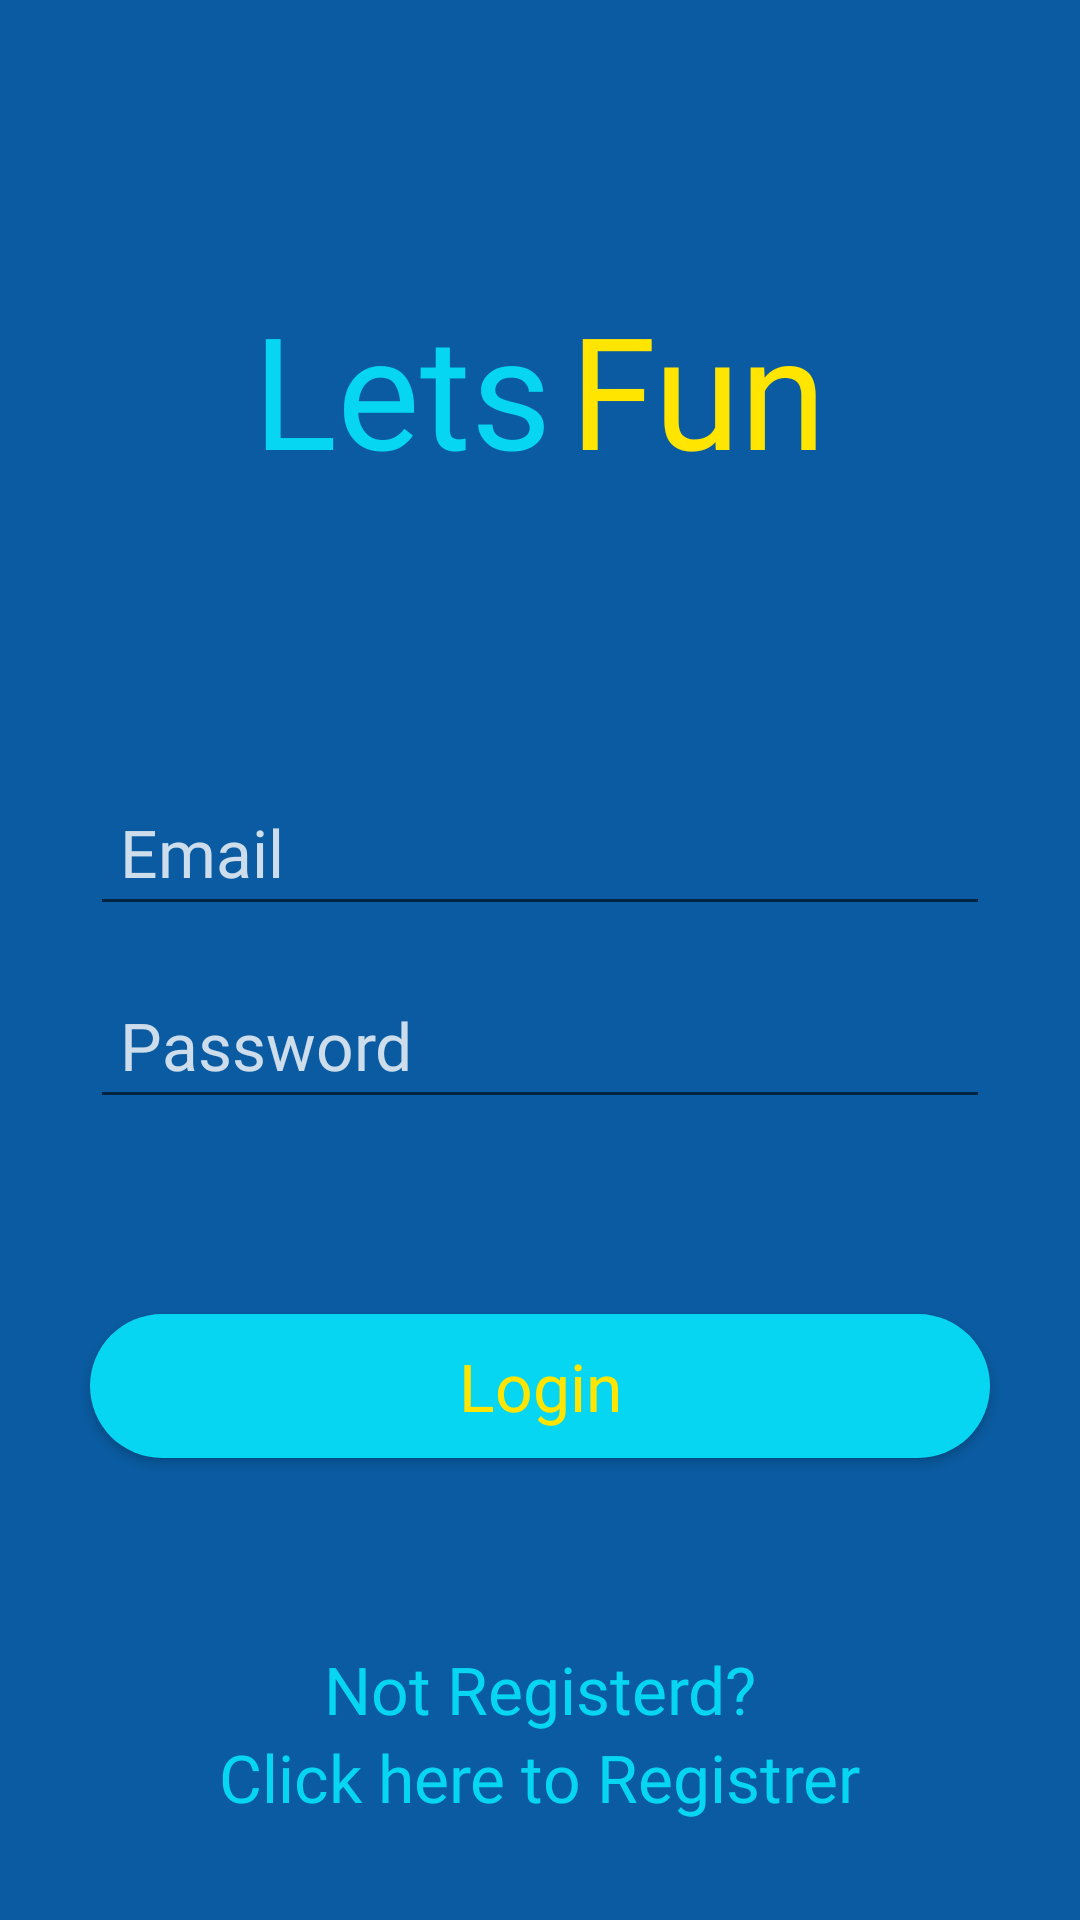

The Android layout XML behind this screen, and the referenced resources:
<!-- AndroidManifest.xml: application theme Theme.DemoLetsFun -->
<!-- res/layout/activity_login.xml -->
<?xml version="1.0" encoding="utf-8"?>
<androidx.constraintlayout.widget.ConstraintLayout xmlns:android="http://schemas.android.com/apk/res/android"
    xmlns:app="http://schemas.android.com/apk/res-auto"
    xmlns:tools="http://schemas.android.com/tools"
    android:layout_width="match_parent"
    android:layout_height="match_parent"
    android:background="@color/app_color"
    tools:context=".LoginActivity">

    <LinearLayout
        android:id="@+id/llt"
        android:layout_width="0dp"
        android:layout_height="wrap_content"
        android:layout_marginTop="92dp"
        android:gravity="center"
        android:orientation="horizontal"
        app:layout_constraintEnd_toEndOf="parent"
        app:layout_constraintHorizontal_bias="0.0"
        app:layout_constraintStart_toStartOf="parent"
        app:layout_constraintTop_toTopOf="parent">


        <TextView
            android:layout_width="wrap_content"
            android:layout_height="wrap_content"
            android:layout_gravity="center"
            android:layout_margin="3dp"
            android:fontFamily="@font/custom_font"
            android:text="Lets"
            android:textColor="#06D6F1"
            android:textSize="52sp" />

        <TextView
            android:layout_width="wrap_content"
            android:layout_height="wrap_content"
            android:layout_gravity="center"
            android:layout_margin="3dp"
            android:fontFamily="@font/custom_font"
            android:text="Fun"
            android:textColor="#FFE500"
            android:textSize="52sp" />

    </LinearLayout>

    <EditText
        android:id="@+id/login_email"
        android:layout_width="0dp"
        android:layout_height="wrap_content"
        android:layout_marginLeft="30dp"
        android:layout_marginTop="92dp"
        android:layout_marginRight="30dp"
        android:hint="Email"
        android:padding="10dp"
        android:fontFamily="@font/custom_font"
        android:textColorHint="@color/white_light"
        android:textColor="@color/white"
        android:textSize="22sp"
        app:layout_constraintEnd_toEndOf="parent"
        app:layout_constraintStart_toStartOf="parent"
        app:layout_constraintTop_toBottomOf="@+id/llt" />

    <EditText
        android:id="@+id/login_password"
        android:layout_width="0dp"
        android:layout_height="wrap_content"
        android:layout_marginLeft="30dp"
        android:layout_marginTop="15dp"
        android:layout_marginRight="30dp"
        android:hint="Password"
        android:padding="10dp"
        android:fontFamily="@font/custom_font"
        android:textColorHint="@color/white_light"
        android:textColor="@color/white"
        android:textSize="22sp"
        app:layout_constraintEnd_toEndOf="parent"
        app:layout_constraintHorizontal_bias="0.0"
        app:layout_constraintStart_toStartOf="parent"
        app:layout_constraintTop_toBottomOf="@+id/login_email" />


    <Button
        android:id="@+id/button_login"
        android:layout_width="0dp"
        android:layout_height="wrap_content"
        android:layout_marginLeft="30dp"
        android:layout_marginRight="30dp"
        android:layout_marginTop="65dp"
        android:background="@drawable/cutom_button"
        android:fontFamily="@font/custom_font"
        android:text="Login"
        android:textAlignment="center"
        android:textAllCaps="false"
        android:textColor="#FFE500"
        android:textSize="22sp"
        app:layout_constraintEnd_toEndOf="parent"
        app:layout_constraintStart_toStartOf="parent"
        app:layout_constraintTop_toBottomOf="@+id/login_password" />

    <TextView
        android:id="@+id/login_to_register"
        android:layout_width="wrap_content"
        android:layout_height="wrap_content"
        android:layout_gravity="center"
        android:layout_margin="3dp"
        android:fontFamily="@font/custom_font"
        android:text="Not Registerd?"
        android:textColor="#06D6F1"
        android:textSize="22sp"
        app:layout_constraintBottom_toBottomOf="parent"
        app:layout_constraintEnd_toEndOf="parent"
        app:layout_constraintStart_toStartOf="parent"
        app:layout_constraintTop_toBottomOf="@+id/button_login" />

    <TextView
        android:id="@+id/login_to_register2"
        android:layout_width="wrap_content"
        android:layout_height="wrap_content"
        android:layout_gravity="center"
        android:fontFamily="@font/custom_font"
        android:text="Click here to Registrer"
        android:textColor="#06D6F1"
        android:textSize="22sp"
        app:layout_constraintBottom_toBottomOf="parent"
        app:layout_constraintEnd_toEndOf="parent"
        app:layout_constraintStart_toStartOf="parent"
        app:layout_constraintTop_toBottomOf="@+id/login_to_register"
        app:layout_constraintVertical_bias="0.0" />

</androidx.constraintlayout.widget.ConstraintLayout>
<!-- resources referenced by this layout -->
<resources>
  <color name="app_color">#0A5BA1</color>
  <color name="white">#F2FFFFFF</color>
  <color name="white_light">#CBFFFFFF</color>
  <!-- drawable cutom_button (drawable) -->
  <?xml version="1.0" encoding="utf-8"?>
  <shape xmlns:android="http://schemas.android.com/apk/res/android">
  
      <corners android:radius="30dp" />
      <solid android:color="#06D6F1"/>
  
  </shape>
  <style name="Theme.DemoLetsFun" parent="Theme.AppCompat.DayNight.NoActionBar">
          
          <item name="colorPrimary">@color/purple_500</item>
          <item name="colorPrimaryVariant">@color/purple_700</item>
          <item name="colorOnPrimary">@color/white</item>
          
          <item name="colorSecondary">@color/teal_200</item>
          <item name="colorSecondaryVariant">@color/teal_700</item>
          <item name="colorOnSecondary">@color/black</item>
          
          <item name="android:statusBarColor">?attr/colorPrimaryVariant</item>
          
      </style>
  <color name="purple_500">#0A5BA1</color>
  <color name="purple_700">#0A5BA1</color>
  <color name="teal_200">#FF03DAC5</color>
  <color name="teal_700">#FF018786</color>
  <color name="black">#FF000000</color>
</resources>
